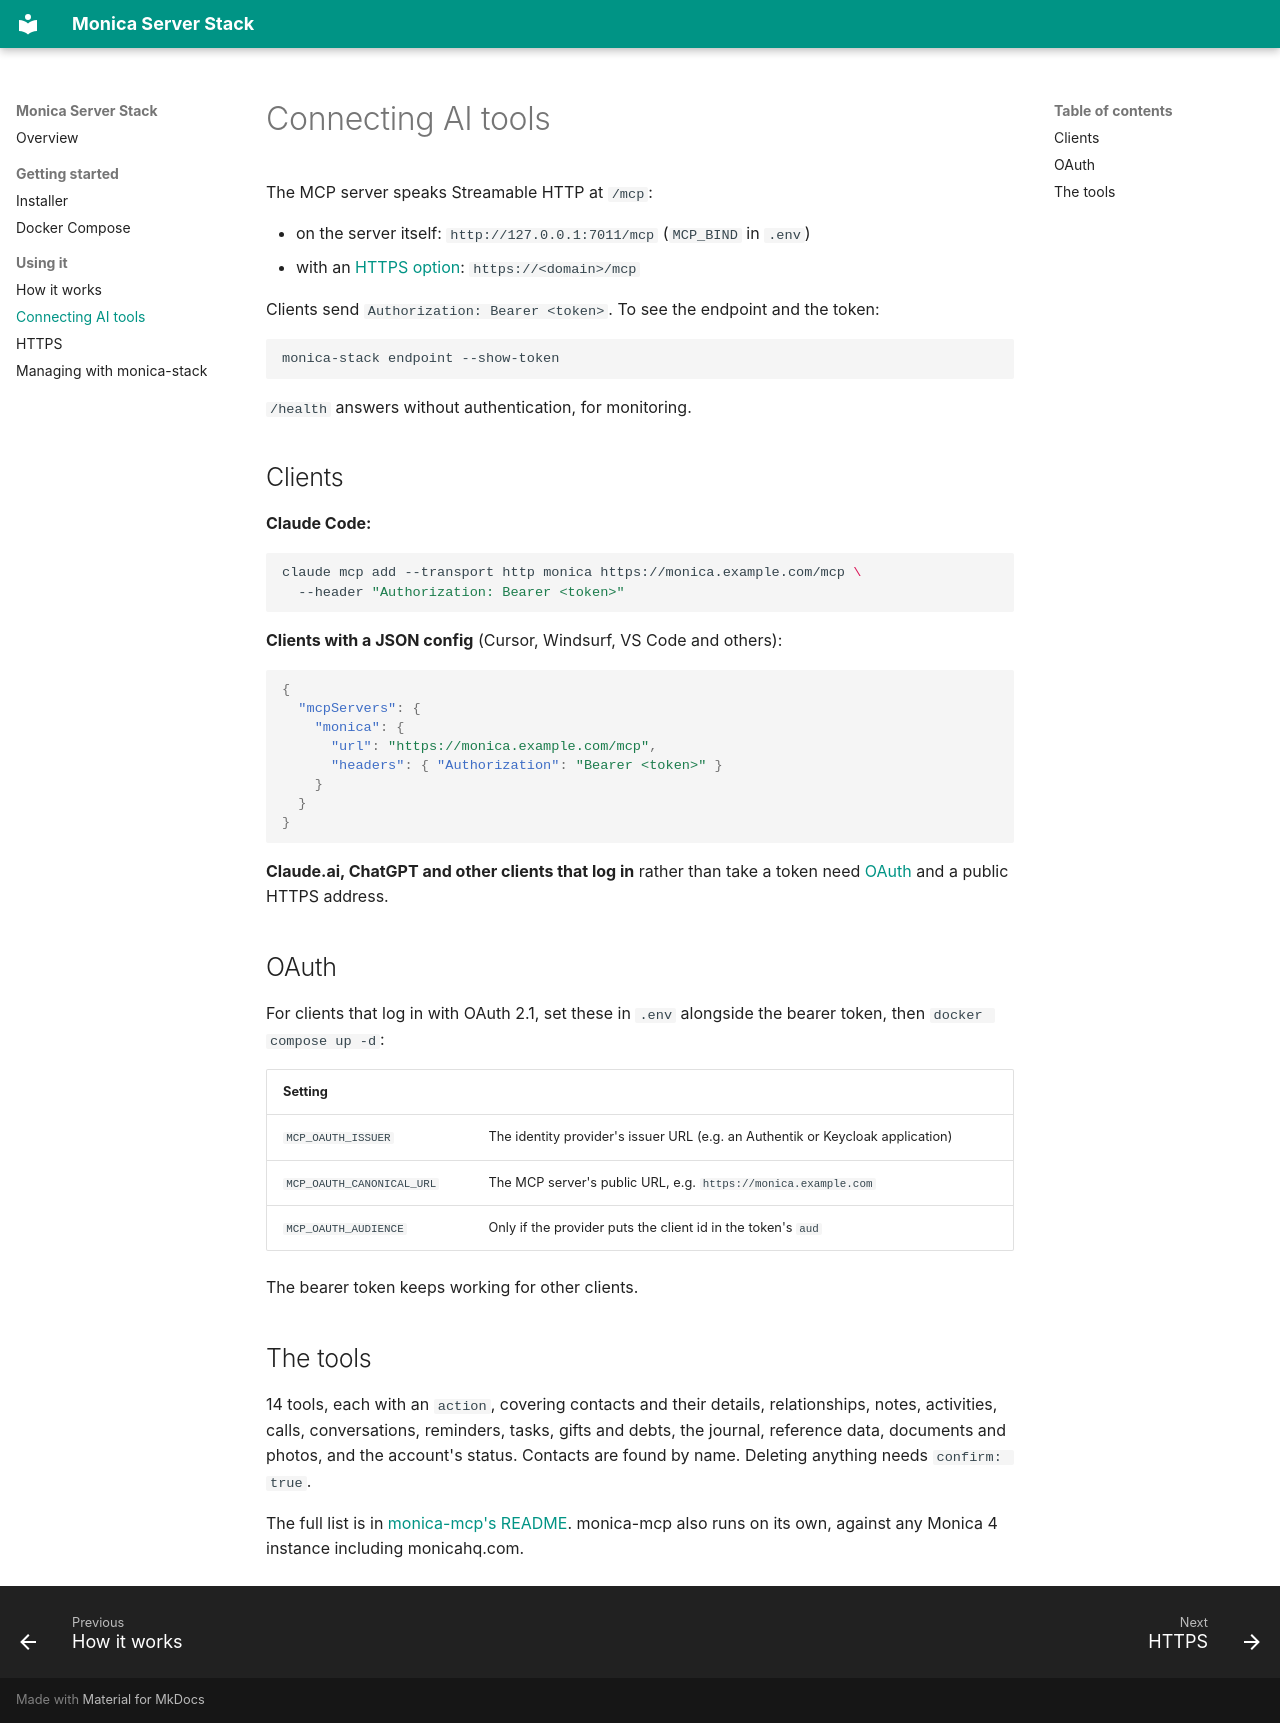

repository: Jacob-Stokes/monica-server-stack · page: mcp/index.html · generator: mkdocs

# Connecting AI tools

The MCP server speaks Streamable HTTP at `/mcp`:

- on the server itself: `http://127.0.0.1:7011/mcp` (`MCP_BIND` in `.env`)
- with an [HTTPS option](https.md): `https://<domain>/mcp`

Clients send `Authorization: Bearer <token>`. To see the endpoint and the token:

```bash
monica-stack endpoint --show-token
```

`/health` answers without authentication, for monitoring.

## Clients

**Claude Code:**

```bash
claude mcp add --transport http monica https://monica.example.com/mcp \
  --header "Authorization: Bearer <token>"
```

**Clients with a JSON config** (Cursor, Windsurf, VS Code and others):

```json
{
  "mcpServers": {
    "monica": {
      "url": "https://monica.example.com/mcp",
      "headers": { "Authorization": "Bearer <token>" }
    }
  }
}
```

**Claude.ai, ChatGPT and other clients that log in** rather than take a token need [OAuth](#oauth) and a public HTTPS address.

## OAuth

For clients that log in with OAuth 2.1, set these in `.env` alongside the bearer token, then `docker compose up -d`:

| Setting | |
|---|---|
| `MCP_OAUTH_ISSUER` | The identity provider's issuer URL (e.g. an Authentik or Keycloak application) |
| `MCP_OAUTH_CANONICAL_URL` | The MCP server's public URL, e.g. `https://monica.example.com` |
| `MCP_OAUTH_AUDIENCE` | Only if the provider puts the client id in the token's `aud` |

The bearer token keeps working for other clients.

## The tools

14 tools, each with an `action`, covering contacts and their details, relationships, notes, activities, calls, conversations, reminders, tasks, gifts and debts, the journal, reference data, documents and photos, and the account's status. Contacts are found by name. Deleting anything needs `confirm: true`.

The full list is in [monica-mcp's README](https://github.com/Jacob-Stokes/monica-mcp#what-it-does). monica-mcp also runs on its own, against any Monica 4 instance including monicahq.com.
